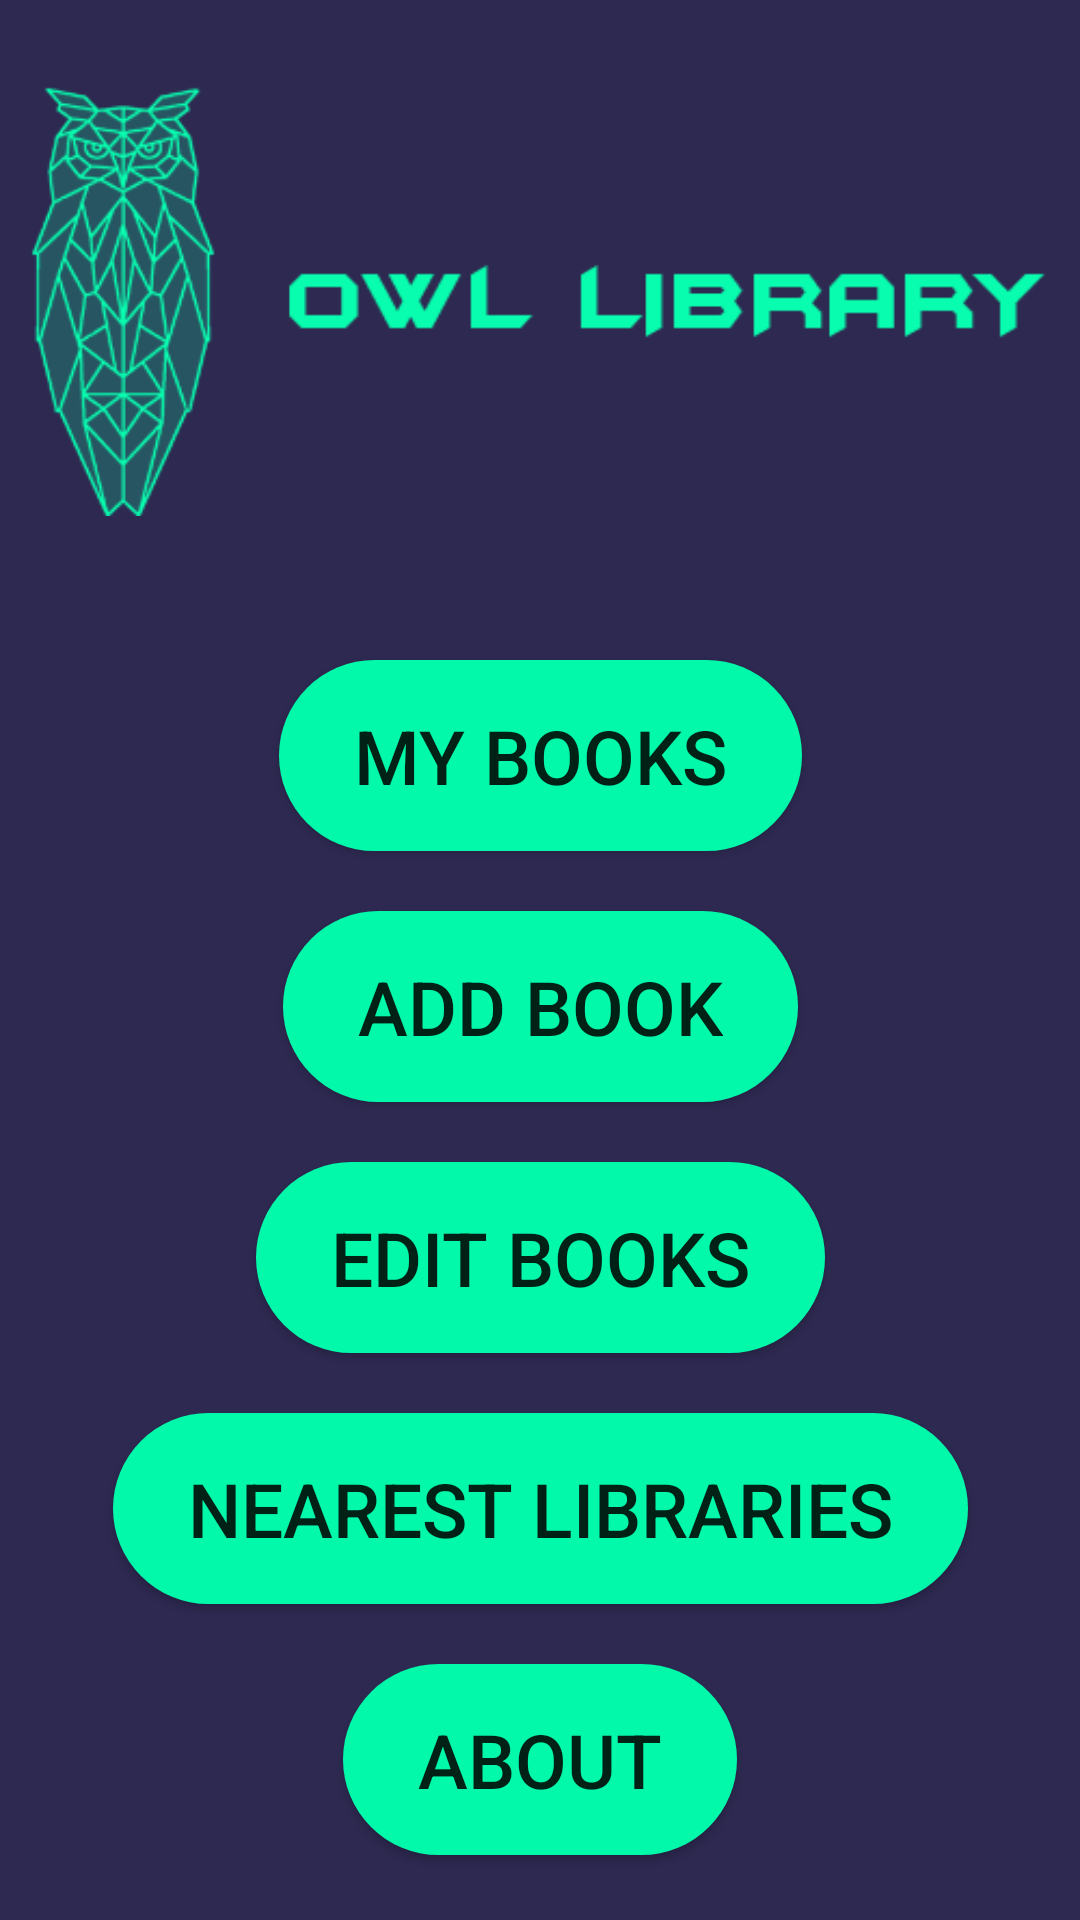

This screen was rendered from an Android layout file. Write that file and the resources it references.
<!-- AndroidManifest.xml: application theme AppTheme -->
<!-- res/layout/activity_menu.xml -->
<?xml version="1.0" encoding="utf-8"?>
<RelativeLayout xmlns:android="http://schemas.android.com/apk/res/android"
    xmlns:app="http://schemas.android.com/apk/res-auto"
    xmlns:tools="http://schemas.android.com/tools"
    android:layout_width="match_parent"
    android:layout_height="match_parent"
    android:background="#2e2951"

    tools:context=".ActivityMenu">


    <androidx.constraintlayout.widget.ConstraintLayout
        android:id="@+id/menuConstraintLayout"
        android:layout_width="match_parent"
        android:layout_height="match_parent">

        <ImageView
            android:id="@+id/imageView"
            android:layout_width="wrap_content"
            android:layout_height="wrap_content"
            app:layout_constraintEnd_toEndOf="parent"
            app:layout_constraintStart_toStartOf="parent"
            app:layout_constraintTop_toTopOf="parent"
            app:srcCompat="@drawable/baner" />

        <Button
            android:id="@+id/button1"
            android:layout_width="wrap_content"
            android:layout_height="wrap_content"
            android:layout_marginTop="20dp"
            android:background="@drawable/rounded_button"
            android:onClick="myBooksOnClick"
            android:paddingLeft="25dp"
            android:paddingTop="15dp"
            android:paddingRight="25dp"
            android:paddingBottom="15dp"
            android:text="MY BOOKS"
            android:textSize="25sp"
            app:layout_constraintEnd_toEndOf="parent"
            app:layout_constraintHorizontal_bias="0.5"
            app:layout_constraintStart_toStartOf="parent"
            app:layout_constraintTop_toBottomOf="@+id/imageView" />

        <Button
            android:id="@+id/button2"
            android:layout_width="wrap_content"
            android:layout_height="wrap_content"
            android:layout_marginTop="20dp"
            android:background="@drawable/rounded_button"
            android:onClick="addBookOnClick"
            android:paddingLeft="25dp"
            android:paddingTop="15dp"
            android:paddingRight="25dp"
            android:paddingBottom="15dp"
            android:text="ADD BOOK"
            android:textSize="25sp"
            app:layout_constraintEnd_toEndOf="parent"
            app:layout_constraintHorizontal_bias="0.5"
            app:layout_constraintStart_toStartOf="parent"
            app:layout_constraintTop_toBottomOf="@+id/button1" />

        <Button
            android:id="@+id/button3"
            android:layout_width="wrap_content"
            android:layout_height="wrap_content"
            android:layout_marginTop="20dp"
            android:background="@drawable/rounded_button"
            android:onClick="editBooksOnClick"
            android:paddingLeft="25dp"
            android:paddingTop="15dp"
            android:paddingRight="25dp"
            android:paddingBottom="15dp"
            android:text="EDIT BOOKS"
            android:textSize="25sp"
            app:layout_constraintEnd_toEndOf="parent"
            app:layout_constraintHorizontal_bias="0.5"
            app:layout_constraintStart_toStartOf="parent"
            app:layout_constraintTop_toBottomOf="@+id/button2" />

        <Button
            android:id="@+id/button4"
            android:layout_width="wrap_content"
            android:layout_height="wrap_content"
            android:layout_marginTop="20dp"
            android:background="@drawable/rounded_button"
            android:onClick="nearestLibrariesOnClick"
            android:paddingLeft="25dp"
            android:paddingTop="15dp"
            android:paddingRight="25dp"
            android:paddingBottom="15dp"
            android:text="NEAREST LIBRARIES"
            android:textSize="25sp"
            app:layout_constraintEnd_toEndOf="parent"
            app:layout_constraintHorizontal_bias="0.5"
            app:layout_constraintStart_toStartOf="parent"
            app:layout_constraintTop_toBottomOf="@+id/button3" />

        <Button
            android:id="@+id/button5"
            android:layout_width="wrap_content"
            android:layout_height="wrap_content"
            android:layout_marginTop="20dp"
            android:background="@drawable/rounded_button"
            android:onClick="aboutOnClick"
            android:paddingLeft="25dp"
            android:paddingTop="15dp"
            android:paddingRight="25dp"
            android:paddingBottom="15dp"
            android:text="ABOUT"
            android:textSize="25sp"
            app:layout_constraintEnd_toEndOf="parent"
            app:layout_constraintHorizontal_bias="0.5"
            app:layout_constraintStart_toStartOf="parent"
            app:layout_constraintTop_toBottomOf="@+id/button4" />

        <TextView
            android:id="@+id/copyrightTextView"
            android:layout_width="wrap_content"
            android:layout_height="wrap_content"
            android:layout_marginTop="90dp"
            android:text="Copyright © 2019 by Axel Konefal"
            android:textColor="#FFFFFF"
            android:textSize="20sp"
            app:layout_constraintEnd_toEndOf="parent"
            app:layout_constraintHorizontal_bias="0.5"
            app:layout_constraintStart_toStartOf="parent"
            app:layout_constraintTop_toBottomOf="@+id/button5" />
    </androidx.constraintlayout.widget.ConstraintLayout>
</RelativeLayout>
<!-- resources referenced by this layout -->
<resources>
  <!-- drawable baner: png bitmap (drawable, 29943 bytes) -->
  <!-- drawable rounded_button (drawable) -->
  <?xml version="1.0" encoding="utf-8"?>
  <shape xmlns:android="http://schemas.android.com/apk/res/android"
      android:shape="rectangle">
  
      <solid android:color="#02f9aa"
          />
      <corners android:radius="150dp"/>
  </shape>
  <style name="AppTheme" parent="Theme.AppCompat.Light.NoActionBar">
          
          <item name="colorPrimary">@color/colorAccent</item>
          <item name="colorPrimaryDark">#2e2951</item>
          <item name="colorAccent">@color/colorAccent</item>
      </style>
  <color name="colorAccent">#02F9AA</color>
</resources>
